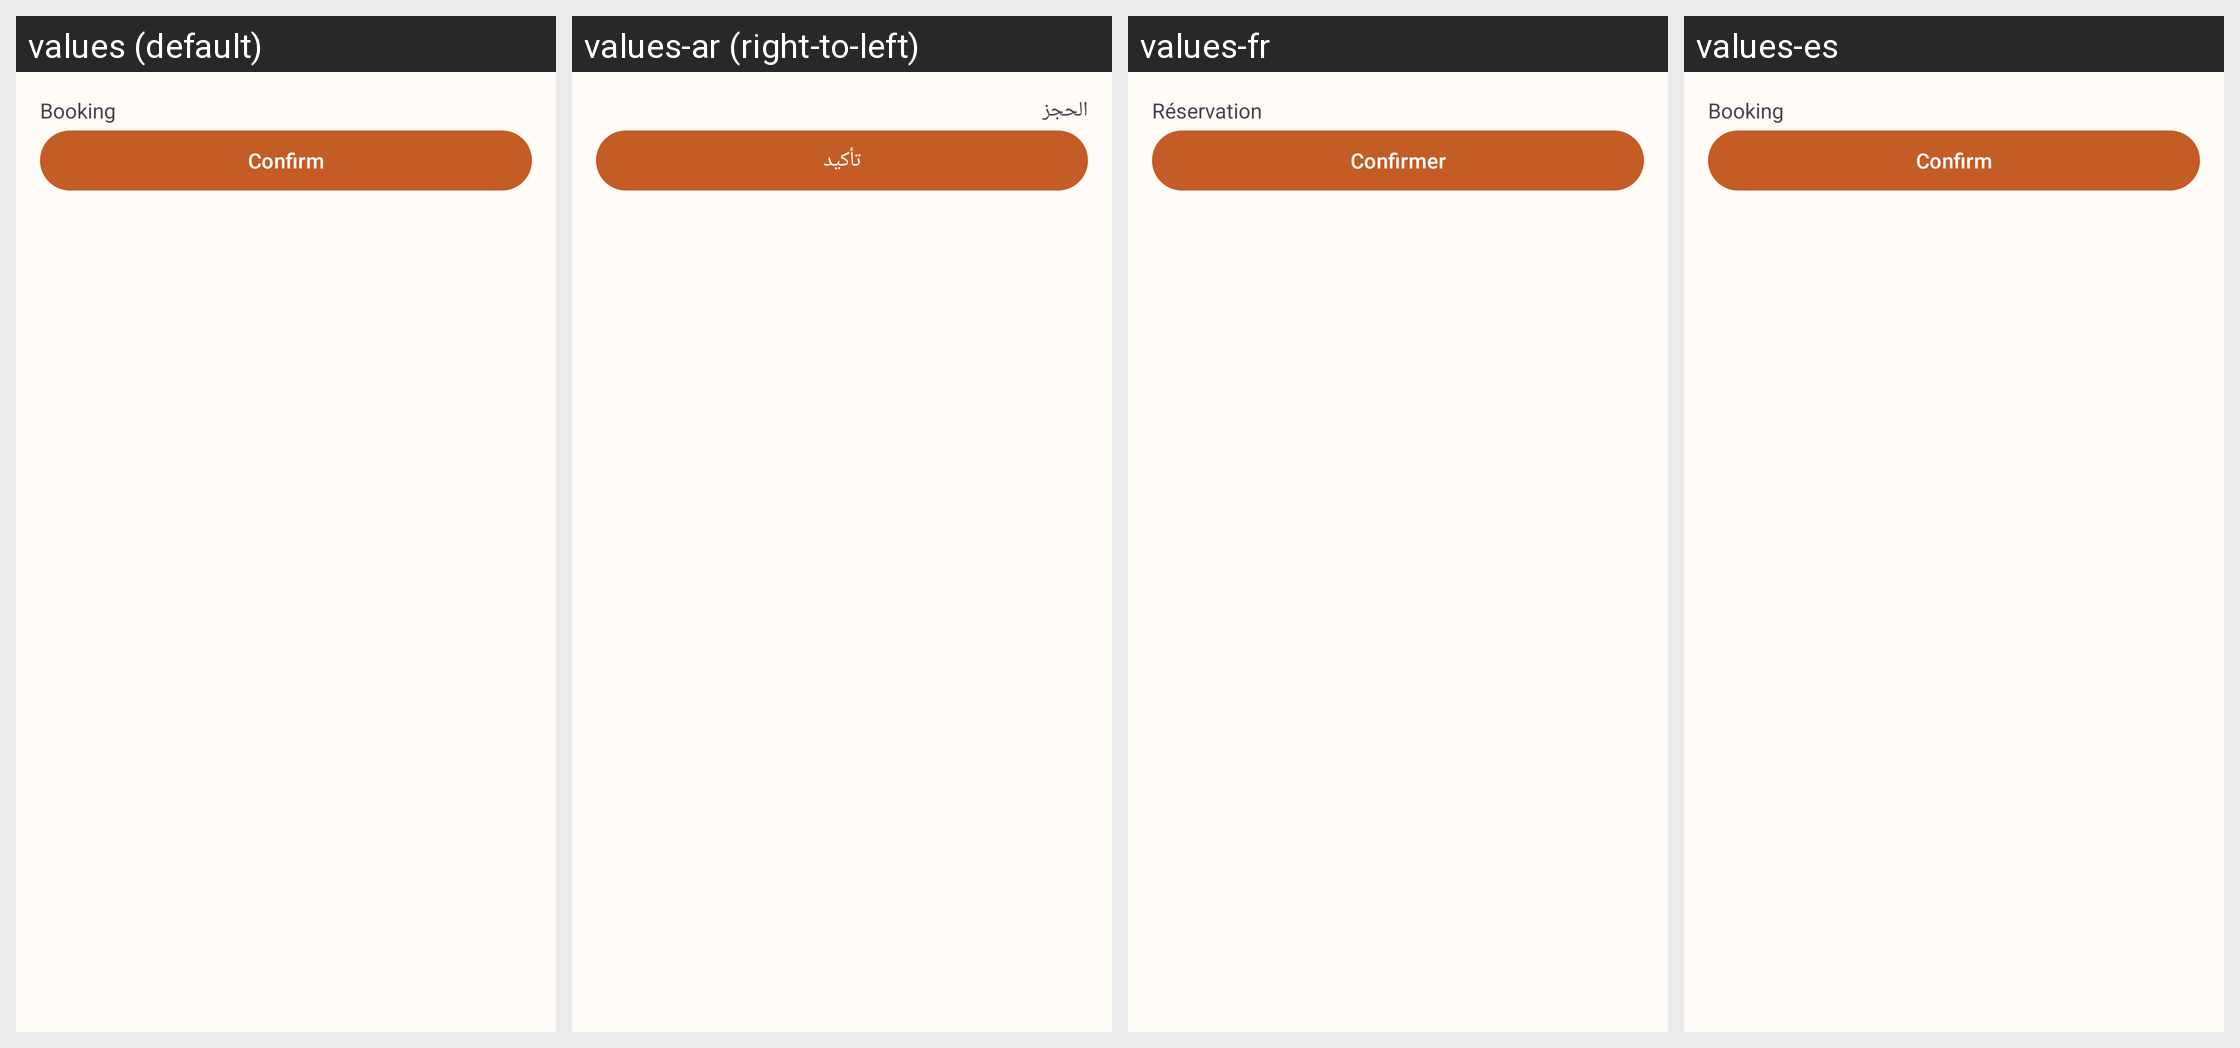

Here is an Android app screen in its default locale and in the app's own translations. Write out the translated-string differences for the strings that appear on this screen.
Android screen res/layout/activity_booking.xml rendered under 4 locales, left to right: values (default), values-ar (right-to-left), values-fr, values-es. Device: Nexus 5 (rendered at 1080×1920; each locale shown at half size, 540×960, under a caption strip naming it); theme Theme.TourismGuide.
Strings drawn on this screen, with the default value and each locale's value (text and hints the layout hard-codes, and strings that could not be matched under every locale, appear in the picture but are not listed):

booking
  values: Booking
  values-ar: الحجز
  values-fr: Réservation
  values-es: Booking  [not translated; the default value is used]

confirm
  values: Confirm
  values-ar: تأكيد
  values-fr: Confirmer
  values-es: Confirm  [not translated; the default value is used]
